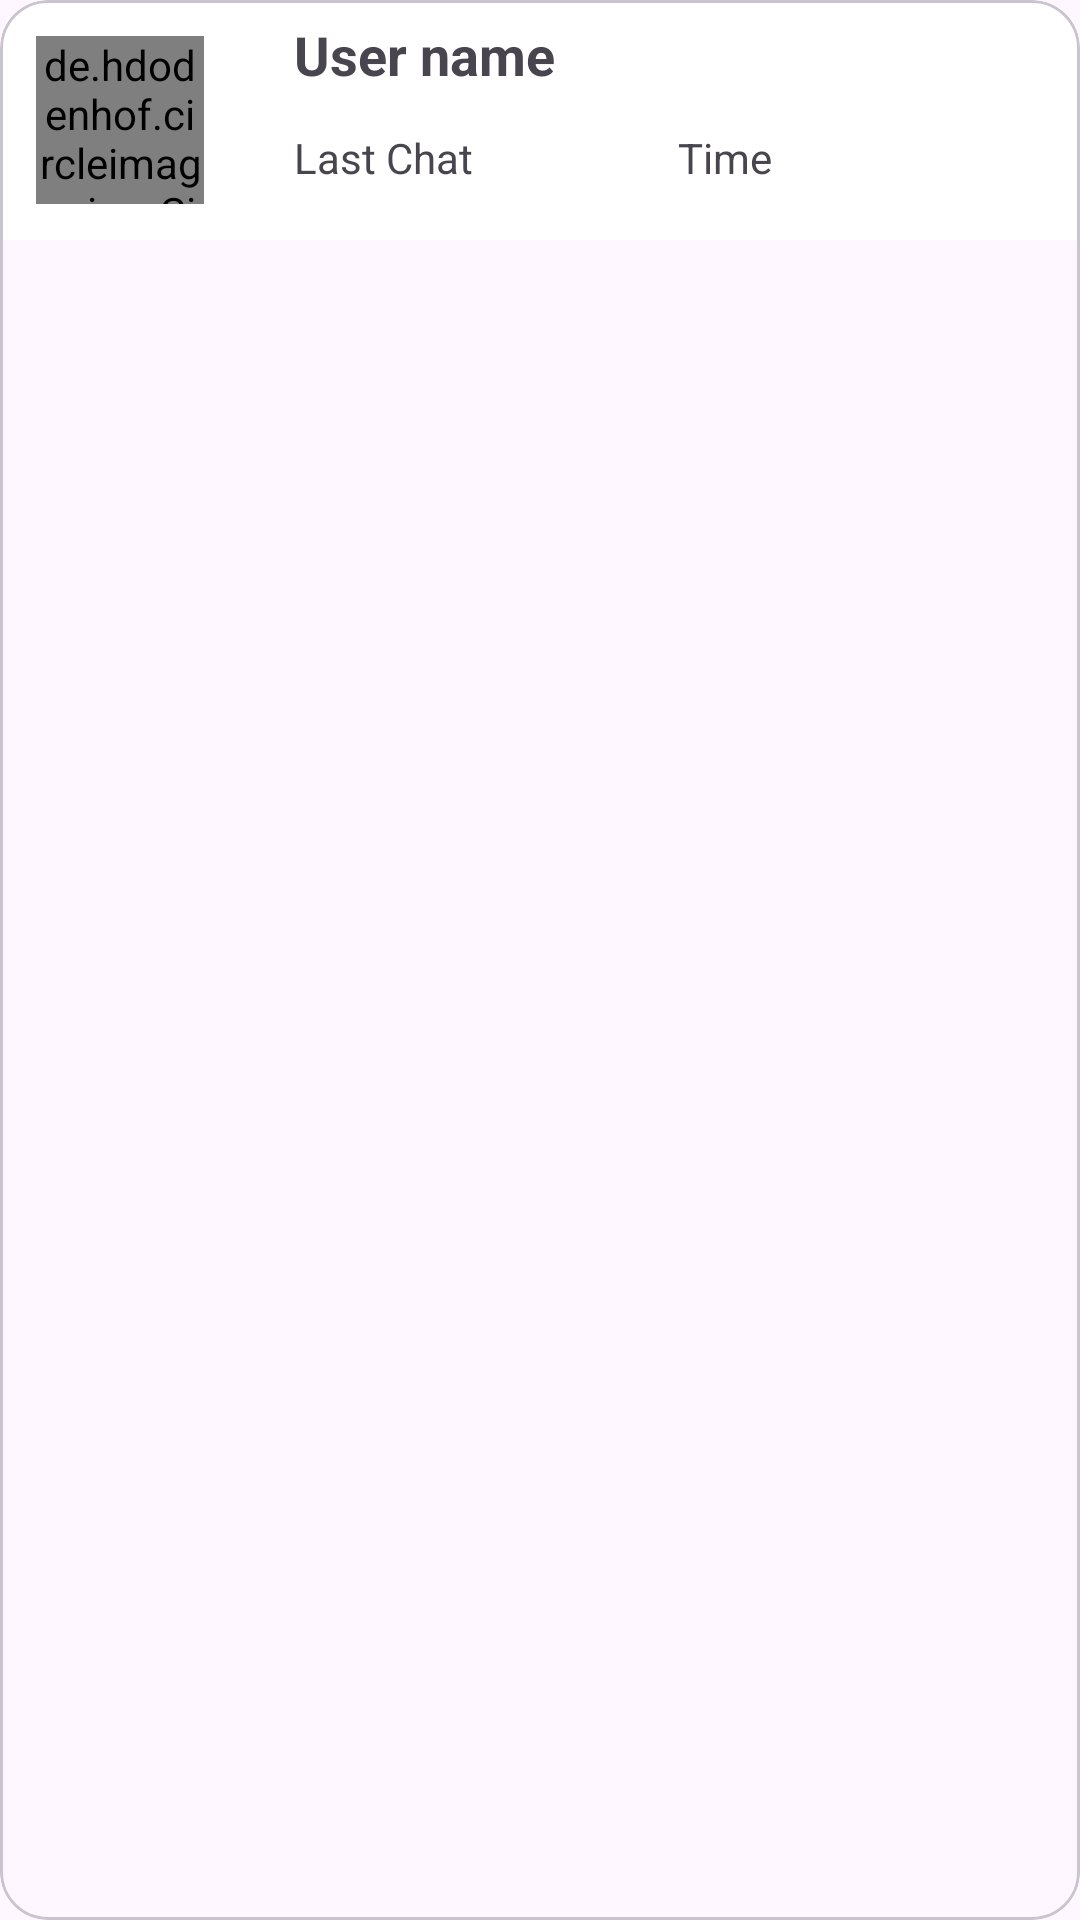

Layout XML and referenced resources for this Android screen:
<!-- AndroidManifest.xml: application theme Theme.FirebaseAuthorisation -->
<!-- res/layout/single_view_chat.xml -->
<?xml version="1.0" encoding="utf-8"?>
<com.google.android.material.card.MaterialCardView xmlns:android="http://schemas.android.com/apk/res/android"
    xmlns:app="http://schemas.android.com/apk/res-auto"
    android:layout_width="match_parent"
    android:layout_height="wrap_content"
    android:layout_margin="8dp"
    android:elevation="16dp"
    app:cardCornerRadius="16dp">

    <LinearLayout
        android:layout_width="match_parent"
        android:layout_height="wrap_content"
        android:background="@color/white"
        android:orientation="horizontal">

        <de.hdodenhof.circleimageview.CircleImageView
            android:id="@+id/image"
            android:layout_width="56dp"
            android:layout_height="56dp"
            android:layout_margin="12dp"
            android:src="@drawable/image1" />

        <LinearLayout
            android:layout_width="match_parent"
            android:layout_height="wrap_content"
            android:orientation="vertical">

            <TextView
                android:id="@+id/nameChat"
                android:layout_width="match_parent"
                android:layout_height="25dp"
                android:layout_margin="6dp"
                android:background="@color/white"
                android:paddingLeft="12dp"
                android:text="User name"
                android:textSize="18sp"
                android:textStyle="bold" />
            <LinearLayout
                android:layout_width="match_parent"
                android:layout_height="wrap_content"
                android:weightSum="2"
                android:orientation="horizontal">
                <TextView
                    android:id="@+id/last_chat"
                    android:layout_width="match_parent"
                    android:layout_height="wrap_content"
                    android:layout_margin="6dp"
                    android:layout_weight="1"
                    android:background="@color/white"
                    android:paddingLeft="12dp"
                    android:text="Last Chat" >
                </TextView>
                <TextView
                    android:id="@+id/time"
                    android:layout_width="match_parent"
                    android:layout_height="wrap_content"
                    android:layout_margin="6dp"
                    android:layout_weight="1"
                    android:background="@color/white"
                   android:layout_gravity="center"
                    android:text="Time" >
                </TextView>
            </LinearLayout>



        </LinearLayout>
    </LinearLayout>


</com.google.android.material.card.MaterialCardView>
<!-- resources referenced by this layout -->
<resources>
  <color name="white">#FFFFFFFF</color>
  <style name="Theme.FirebaseAuthorisation" parent="Base.Theme.FirebaseAuthorisation" />
  <style name="Base.Theme.FirebaseAuthorisation" parent="Theme.Material3.DayNight.NoActionBar">
     <item name="android:statusBarColor">@color/blueish</item>
          
          
      </style>
  <color name="blueish">#535A81</color>
</resources>
